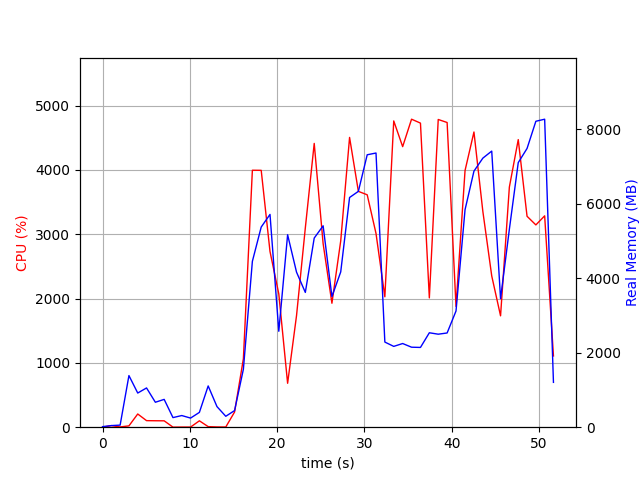

Data behind this chart, as committed beside it:
elapsed_time, nproc, cpu, mem_real, mem_virtual
4.100799560546875e-05, 1, 0.0, 14.75, 3192
1.006, 2, 24.8, 43.3, 156.9
2.014, 2, 4.0, 55.88, 161.8
3.023, 9, 20.8, 1386, 5379
4.03, 5, 205.4, 916.9, 3800
5.039, 6, 102.0, 1054, 4189
6.049, 3, 100.2, 669.6, 2877
7.057, 3, 99.2, 746.6, 2989
8.065, 3, 1.0, 257.7, 2328
9.074, 3, 2.0, 312.9, 2379
10.08, 3, 2.0, 244.7, 2327
11.09, 3, 99.3, 397.5, 2487
12.1, 8, 8.9, 1107, 4560
13.11, 5, 4.0, 552.6, 3195
14.12, 3, 3.0, 292.8, 2366
15.12, 1, 236.2, 446.7, 4324
16.13, 1, 1064, 1555, 8196
17.16, 1, 3995, 4451, 11209
18.17, 1, 3994, 5372, 11393
19.18, 1, 2732, 5711, 11449
20.19, 1, 2071, 2575, 12793
21.2, 1, 682.8, 5165, 17913
22.22, 1, 1736, 4161, 16889
23.23, 1, 3099, 3617, 24057
24.24, 1, 4412, 5076, 24805
25.26, 1, 2854, 5405, 24805
26.27, 1, 1927, 3505, 26963
27.28, 1, 2897, 4168, 24915
28.29, 1, 4505, 6165, 25209
29.3, 1, 3667, 6330, 25209
30.31, 1, 3613, 7311, 25209
31.32, 1, 3012, 7359, 25209
32.33, 1, 2028, 2285, 23161
33.35, 1, 4762, 2169, 23161
34.37, 1, 4362, 2246, 23161
35.39, 1, 4789, 2147, 23161
36.41, 1, 4728, 2141, 23161
37.43, 1, 2010, 2534, 28281
38.45, 1, 4784, 2496, 28281
39.47, 1, 4737, 2529, 28281
40.48, 1, 1878, 3119, 29305
41.52, 1, 3991, 5838, 29317
42.54, 1, 4590, 6872, 35583
43.56, 1, 3355, 7221, 35583
44.58, 1, 2352, 7410, 35583
45.59, 1, 1732, 3448, 35583
46.6, 1, 3733, 5312, 35583
47.61, 1, 4471, 7101, 35789
48.62, 1, 3279, 7481, 35789
49.63, 1, 3145, 8211, 35789
50.64, 1, 3286, 8266, 35789
51.65, 1, 1108, 1204, 28221
